Run: headless pygame with SDL's dummy video driver; simulated clock (each Clock.tick advances the game by its frame time, no real sleeping); random seed 0; keys injected as events and as key.get_pressed() state; no mouse input.
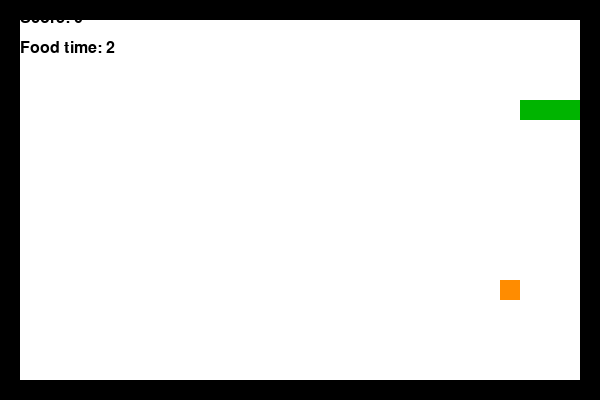
Frame 1 of 1 · flips 1–60 · no input (game ended)

The pygame program that drew these frames:

import pygame
import random

pygame.init()

WIDTH = 600
HEIGHT = 400
CELL = 20

screen = pygame.display.set_mode((WIDTH, HEIGHT))
pygame.display.set_caption("Practice 11 - Snake")

WHITE = (255, 255, 255)
BLACK = (0, 0, 0)
GREEN = (0, 180, 0)
YELLOW = (255, 215, 0)
ORANGE = (255, 140, 0)
RED = (220, 0, 0)

font = pygame.font.SysFont("Arial", 24)
clock = pygame.time.Clock()

snake = [(100, 100), (80, 100), (60, 100)]
dx = CELL
dy = 0

score = 0
speed = 8

def new_food():
    weight = random.choice([1, 2, 3])

    if weight == 1:
        color = YELLOW
    elif weight == 2:
        color = ORANGE
    else:
        color = RED

    while True:
        x = random.randint(1, (WIDTH // CELL) - 2) * CELL
        y = random.randint(1, (HEIGHT // CELL) - 2) * CELL
        if (x, y) not in snake:
            return {"x": x, "y": y, "weight": weight, "color": color, "time": pygame.time.get_ticks()}

food = new_food()
food_life = 5000
grow = 0

running = True
while running:
    for event in pygame.event.get():
        if event.type == pygame.QUIT:
            running = False

        if event.type == pygame.KEYDOWN:
            if event.key == pygame.K_LEFT and dx == 0:
                dx = -CELL
                dy = 0
            elif event.key == pygame.K_RIGHT and dx == 0:
                dx = CELL
                dy = 0
            elif event.key == pygame.K_UP and dy == 0:
                dx = 0
                dy = -CELL
            elif event.key == pygame.K_DOWN and dy == 0:
                dx = 0
                dy = CELL

    # Еда исчезает через время
    if pygame.time.get_ticks() - food["time"] > food_life:
        food = new_food()

    head_x = snake[0][0] + dx
    head_y = snake[0][1] + dy
    new_head = (head_x, head_y)

    if head_x < 20 or head_x > WIDTH - 40 or head_y < 20 or head_y > HEIGHT - 40:
        running = False

    if new_head in snake:
        running = False

    if not running:
        break

    snake.insert(0, new_head)

    if new_head == (food["x"], food["y"]):
        score += food["weight"]
        grow += food["weight"]
        food = new_food()
    else:
        if grow > 0:
            grow -= 1
        else:
            snake.pop()

    screen.fill(WHITE)
    pygame.draw.rect(screen, BLACK, (0, 0, WIDTH, HEIGHT), 20)

    for part in snake:
        pygame.draw.rect(screen, GREEN, (part[0], part[1], CELL, CELL))

    pygame.draw.rect(screen, food["color"], (food["x"], food["y"], CELL, CELL))

    left_time = max(0, (food_life - (pygame.time.get_ticks() - food["time"])) // 1000)

    text1 = font.render("Score: " + str(score), True, BLACK)
    text2 = font.render("Food time: " + str(left_time), True, BLACK)

    screen.blit(text1, (20, 10))
    screen.blit(text2, (20, 40))

    pygame.display.flip()
    clock.tick(speed)

pygame.quit()
